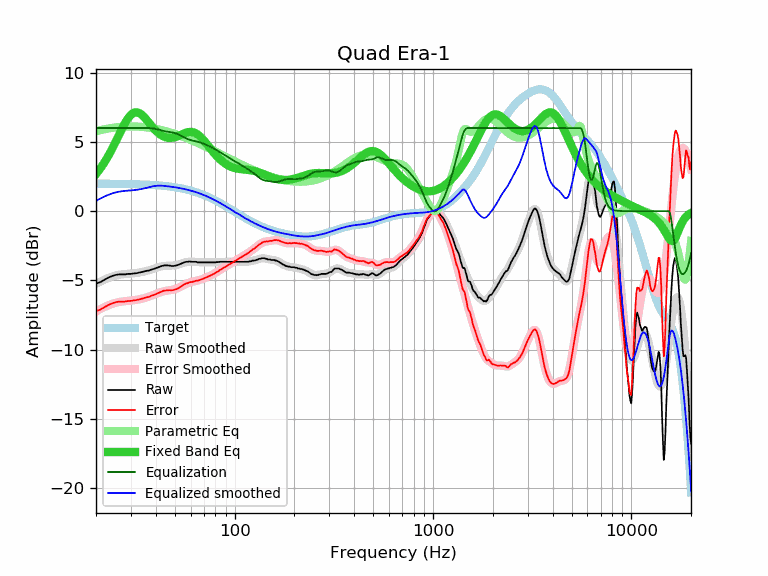

The data file committed next to this chart (first rows):
frequency, raw, error, smoothed, error_smoothed, equalization, parametric_eq, equalized_raw, equalized_smoothed, target
20, -5.24, -7.22, -5.26, -7.24, 6.00, 2.67, 0.76, 0.74, 1.98
21, -5.13, -7.11, -5.10, -7.08, 6.00, 3.07, 0.87, 0.90, 1.98
22, -4.97, -6.95, -4.95, -6.93, 6.00, 3.49, 1.03, 1.05, 1.98
23, -4.81, -6.79, -4.83, -6.81, 6.00, 3.95, 1.19, 1.17, 1.98
24, -4.70, -6.67, -4.73, -6.71, 6.00, 4.44, 1.30, 1.27, 1.97
25, -4.61, -6.58, -4.66, -6.63, 6.00, 4.94, 1.39, 1.34, 1.97
26, -4.57, -6.54, -4.60, -6.57, 6.00, 5.44, 1.43, 1.40, 1.97
27, -4.57, -6.54, -4.56, -6.53, 6.00, 5.92, 1.43, 1.44, 1.97
28, -4.57, -6.53, -4.54, -6.50, 6.00, 6.35, 1.43, 1.46, 1.96
29, -4.53, -6.49, -4.52, -6.48, 6.00, 6.70, 1.47, 1.48, 1.96
30, -4.53, -6.48, -4.50, -6.46, 6.00, 6.96, 1.47, 1.50, 1.95
31, -4.50, -6.45, -4.49, -6.43, 6.00, 7.10, 1.50, 1.51, 1.95
32, -4.48, -6.42, -4.46, -6.40, 6.00, 7.14, 1.52, 1.54, 1.94
33, -4.44, -6.37, -4.44, -6.37, 6.00, 7.09, 1.56, 1.56, 1.93
34, -4.40, -6.33, -4.40, -6.33, 6.00, 6.96, 1.60, 1.60, 1.93
35, -4.35, -6.27, -4.36, -6.28, 6.00, 6.79, 1.65, 1.64, 1.92
36, -4.31, -6.22, -4.32, -6.23, 6.00, 6.59, 1.69, 1.68, 1.91
37, -4.29, -6.19, -4.27, -6.17, 6.00, 6.38, 1.71, 1.73, 1.90
38, -4.22, -6.11, -4.22, -6.11, 5.99, 6.18, 1.77, 1.77, 1.89
39, -4.18, -6.06, -4.16, -6.05, 5.97, 5.99, 1.79, 1.80, 1.88
40, -4.12, -5.99, -4.11, -5.98, 5.93, 5.82, 1.81, 1.82, 1.87
41, -4.06, -5.92, -4.06, -5.92, 5.90, 5.67, 1.84, 1.84, 1.86
42, -4.01, -5.86, -4.02, -5.87, 5.86, 5.55, 1.85, 1.84, 1.85
43, -3.96, -5.80, -3.98, -5.82, 5.82, 5.45, 1.86, 1.84, 1.84
44, -3.92, -5.74, -3.96, -5.78, 5.78, 5.38, 1.86, 1.82, 1.82
45, -3.92, -5.73, -3.95, -5.75, 5.75, 5.33, 1.83, 1.81, 1.81
46, -3.92, -5.71, -3.94, -5.73, 5.73, 5.30, 1.81, 1.79, 1.79
47, -3.93, -5.71, -3.94, -5.71, 5.71, 5.28, 1.78, 1.78, 1.78
48, -3.96, -5.72, -3.93, -5.69, 5.69, 5.29, 1.73, 1.76, 1.76
49, -3.96, -5.70, -3.93, -5.67, 5.67, 5.31, 1.71, 1.74, 1.74
50, -3.94, -5.66, -3.91, -5.64, 5.64, 5.34, 1.70, 1.72, 1.72
51, -3.92, -5.62, -3.89, -5.59, 5.59, 5.38, 1.67, 1.70, 1.70
52, -3.88, -5.56, -3.86, -5.54, 5.54, 5.43, 1.66, 1.68, 1.68
53, -3.83, -5.49, -3.83, -5.49, 5.49, 5.48, 1.66, 1.66, 1.66
54, -3.78, -5.42, -3.79, -5.42, 5.42, 5.53, 1.64, 1.64, 1.64
55, -3.73, -5.34, -3.75, -5.36, 5.36, 5.58, 1.63, 1.61, 1.61
56, -3.68, -5.27, -3.71, -5.30, 5.30, 5.63, 1.62, 1.59, 1.59
57, -3.66, -5.22, -3.68, -5.25, 5.25, 5.67, 1.59, 1.56, 1.56
58, -3.66, -5.20, -3.66, -5.20, 5.20, 5.70, 1.54, 1.54, 1.54
59, -3.64, -5.15, -3.65, -5.16, 5.16, 5.71, 1.52, 1.51, 1.51
60, -3.64, -5.12, -3.65, -5.13, 5.13, 5.72, 1.49, 1.48, 1.48
61, -3.66, -5.11, -3.65, -5.10, 5.10, 5.71, 1.44, 1.45, 1.45
62, -3.66, -5.08, -3.65, -5.08, 5.08, 5.69, 1.42, 1.42, 1.42
63, -3.66, -5.05, -3.66, -5.06, 5.06, 5.65, 1.40, 1.39, 1.39
64, -3.66, -5.02, -3.67, -5.04, 5.04, 5.60, 1.38, 1.36, 1.36
65, -3.70, -5.03, -3.68, -5.01, 5.01, 5.54, 1.31, 1.33, 1.33
66, -3.70, -5.00, -3.69, -4.99, 4.99, 5.47, 1.29, 1.30, 1.30
67, -3.70, -4.96, -3.70, -4.96, 4.96, 5.38, 1.26, 1.26, 1.26
68, -3.70, -4.93, -3.70, -4.93, 4.93, 5.29, 1.23, 1.23, 1.23
69, -3.70, -4.89, -3.70, -4.89, 4.89, 5.20, 1.19, 1.19, 1.19
70, -3.70, -4.86, -3.70, -4.86, 4.86, 5.10, 1.16, 1.16, 1.16
71, -3.70, -4.82, -3.70, -4.82, 4.82, 4.99, 1.12, 1.12, 1.12
72, -3.70, -4.78, -3.70, -4.79, 4.79, 4.88, 1.09, 1.08, 1.08
73, -3.70, -4.75, -3.70, -4.75, 4.75, 4.78, 1.05, 1.05, 1.05
74, -3.70, -4.71, -3.70, -4.71, 4.71, 4.67, 1.01, 1.01, 1.01
75, -3.70, -4.67, -3.70, -4.67, 4.67, 4.56, 0.97, 0.97, 0.97
76, -3.70, -4.63, -3.70, -4.63, 4.63, 4.46, 0.93, 0.93, 0.93
77, -3.70, -4.59, -3.70, -4.59, 4.59, 4.36, 0.89, 0.89, 0.89
78, -3.70, -4.55, -3.70, -4.55, 4.55, 4.26, 0.85, 0.85, 0.85
79, -3.70, -4.51, -3.69, -4.50, 4.50, 4.17, 0.80, 0.81, 0.81
... 553 more rows
